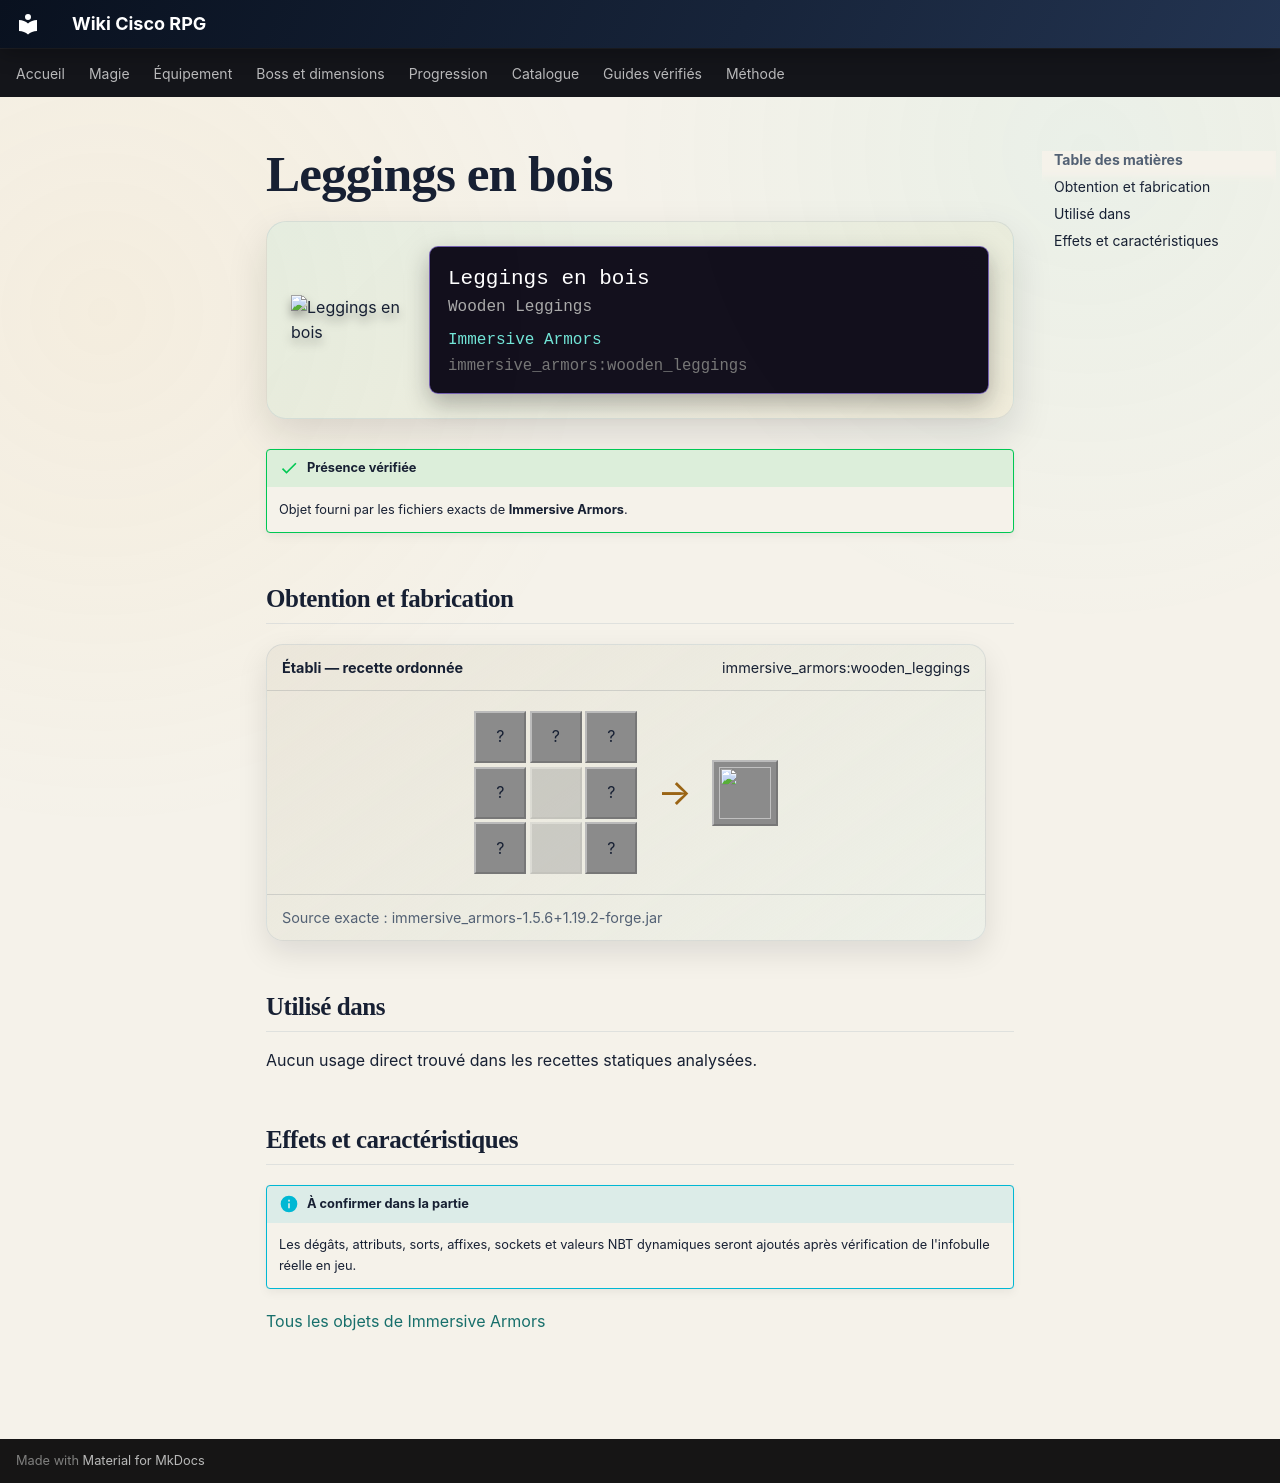

repository: Kloups-Dev/wiki-cisco-rpg · page: catalogue/objets/immersive_armors/wooden_leggings/index.html · generator: mkdocs

# Leggings en bois

<div class="mc-item-showcase">
<img class="mc-item-icon" src="../../../../assets/generated/items/immersive_armors/wooden_leggings.png" alt="Leggings en bois">
<div class="mc-tooltip-card">
<div class="mc-tooltip-card__name">Leggings en bois</div>
<div class="mc-tooltip-card__alias">Wooden Leggings</div>
<div class="mc-tooltip-card__mod">Immersive Armors</div>
<div class="mc-tooltip-card__id">immersive_armors:wooden_leggings</div>
</div>
</div>

!!! success "Présence vérifiée"
    Objet fourni par les fichiers exacts de **Immersive Armors**.

## Obtention et fabrication

<div class="jei-recipe"><div class="jei-recipe__head"><strong>Établi — recette ordonnée</strong><span>immersive_armors:wooden_leggings</span></div><div class="jei-recipe__body"><div class="jei-grid"><span class="jei-slot">?</span><span class="jei-slot">?</span><span class="jei-slot">?</span><span class="jei-slot">?</span><span class="jei-slot jei-slot--empty"></span><span class="jei-slot">?</span><span class="jei-slot">?</span><span class="jei-slot jei-slot--empty"></span><span class="jei-slot">?</span></div><span class="jei-arrow">→</span><span class="jei-slot jei-slot--result"><img src="../../../../assets/generated/items/immersive_armors/wooden_leggings.png" alt=""></span></div><div class="jei-recipe__source">Source exacte : immersive_armors-1.5.6+1.19.2-forge.jar</div></div>

## Utilisé dans

Aucun usage direct trouvé dans les recettes statiques analysées.

## Effets et caractéristiques

!!! info "À confirmer dans la partie"
    Les dégâts, attributs, sorts, affixes, sockets et valeurs NBT dynamiques seront ajoutés après vérification de l'infobulle réelle en jeu.

[Tous les objets de Immersive Armors](../../../contenu/immersive-armors.md)
